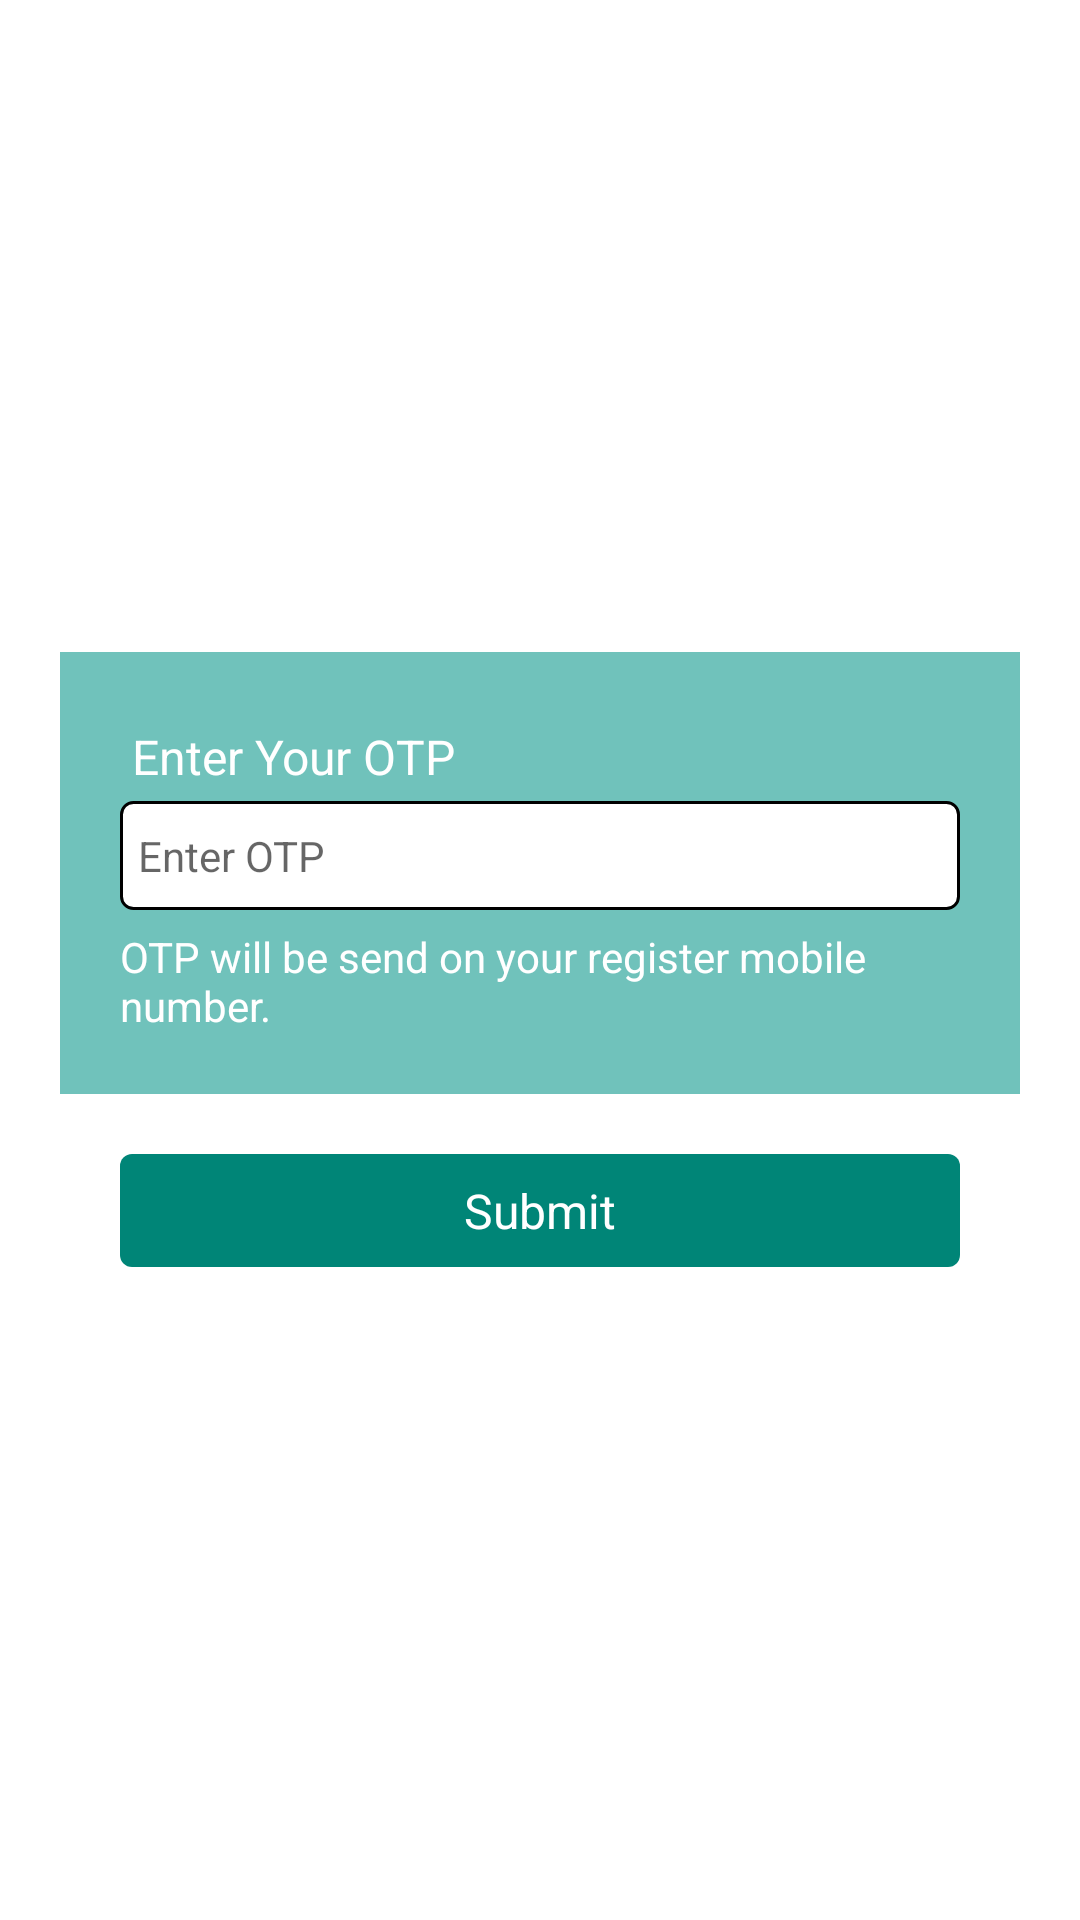

Layout XML and referenced resources for this Android screen:
<!-- AndroidManifest.xml: application theme AppTheme -->
<!-- res/layout/activity_otp.xml -->
<?xml version="1.0" encoding="utf-8"?>
<LinearLayout
    xmlns:android="http://schemas.android.com/apk/res/android" android:layout_width="match_parent"
    android:layout_height="match_parent"
    android:background="@color/white"
    android:orientation="vertical"
    android:gravity="center">

    <LinearLayout
        android:layout_width="match_parent"
        android:layout_height="wrap_content"
        android:layout_marginRight="20dp"
        android:layout_marginLeft="20dp"
        android:orientation="vertical"
        android:background="@drawable/background"
        android:padding="20dp">

        <TextView
            android:layout_width="match_parent"
            android:layout_height="wrap_content"
            android:text="Enter Your OTP"
            android:textColor="@color/white"
            android:layout_margin="4dp"
            android:textSize="16dp"/>

        <EditText
            android:id="@+id/edt_otp"
            android:layout_width="match_parent"
            android:layout_height="wrap_content"
            android:background="@drawable/drawable_white"
            android:hint="@string/enter_otp"
            android:inputType="number"
            android:padding="6dp" />

        <TextView
            android:layout_width="match_parent"
            android:layout_height="wrap_content"
            android:layout_marginTop="6dp"
            android:text="OTP will be send on your register mobile number."
            android:textColor="@color/white"/>
    </LinearLayout>

    <TextView
        android:id="@+id/txtSubmit"
        android:layout_width="match_parent"
        android:layout_height="wrap_content"
        android:layout_marginLeft="40dp"
        android:layout_marginRight="40dp"
        android:background="@drawable/drawable_button"
        android:gravity="center"
        android:padding="8dp"
        android:text="Submit"
        android:layout_marginTop="20dp"
        android:textColor="@color/white"
        android:textSize="16dp" />


</LinearLayout>
<!-- resources referenced by this layout -->
<resources>
  <color name="white">#ffffff</color>
  <!-- drawable background (drawable) -->
  <?xml version="1.0" encoding="UTF-8"?>
  <shape xmlns:android="http://schemas.android.com/apk/res/android" android:shape="rectangle" >
  
      <gradient
          android:angle="90"
          android:endColor="#9911998e"
          android:startColor="#9911998e"
          android:type="linear" />
  
      <corners
          android:radius="0dp"/>
  
  </shape>
  <!-- drawable drawable_button (drawable) -->
  <?xml version="1.0" encoding="UTF-8"?>
  <shape xmlns:android="http://schemas.android.com/apk/res/android"
      android:shape="rectangle">
  
      <corners android:radius="4dp" />
  
      <gradient
          android:angle="90"
          android:centerColor="@color/colorPrimary"
          android:endColor="@color/colorPrimary"
          android:startColor="@color/colorPrimary"
          android:type="linear" />
  </shape>
  <!-- drawable drawable_white (drawable) -->
  <?xml version="1.0" encoding="utf-8"?>
  <shape xmlns:android="http://schemas.android.com/apk/res/android">
  
  
      <corners android:radius="4dp"></corners>
  
      <stroke android:width="1dp"></stroke>
      <solid android:color="@color/white"></solid>
  </shape>
  <string name="enter_otp" translatable="false"><font size="14">Enter OTP</font></string>
  <style name="AppTheme" parent="Theme.AppCompat.Light.DarkActionBar">
          
          <item name="colorPrimary">@color/colorPrimary</item>
          <item name="colorPrimaryDark">@color/colorPrimaryDark</item>
          <item name="colorAccent">@color/colorAccent</item>
      </style>
  <color name="colorPrimary">#008577</color>
  <color name="colorPrimaryDark">#00574B</color>
  <color name="colorAccent">#D81B60</color>
</resources>
